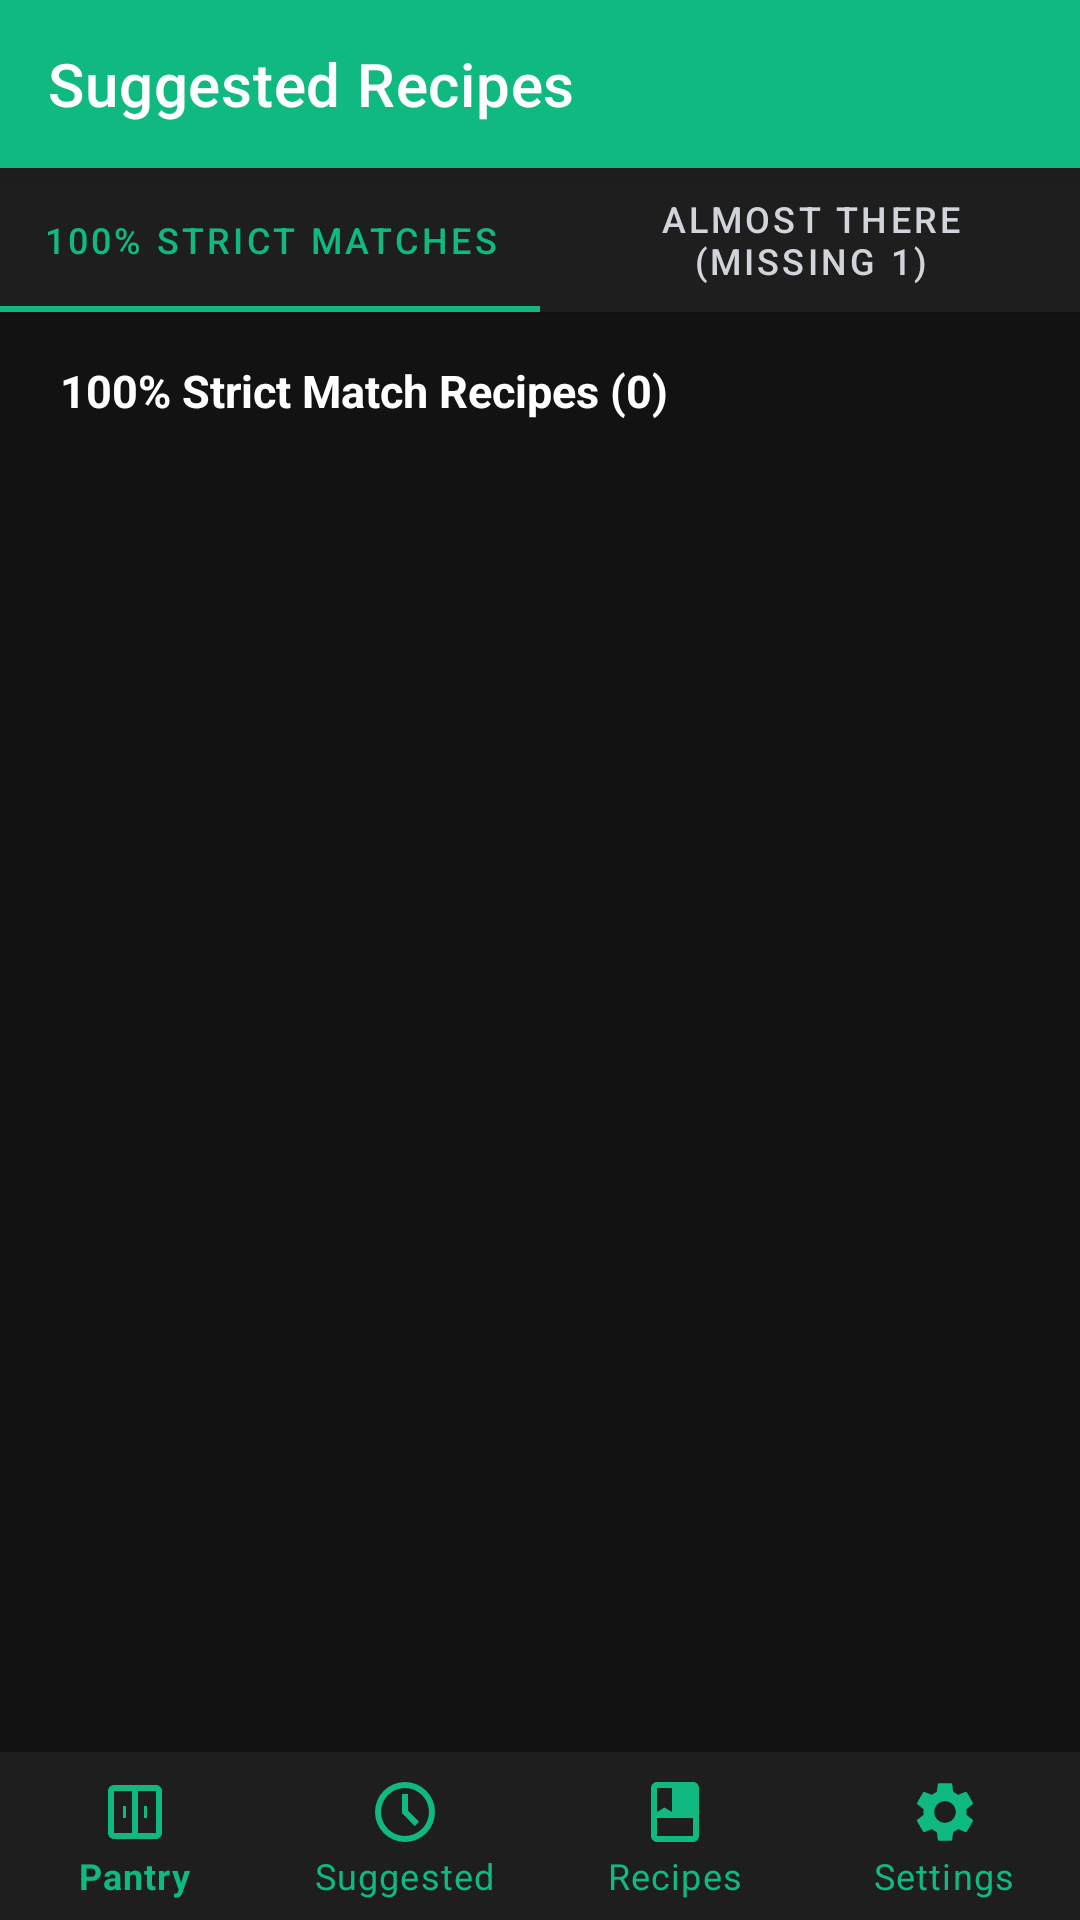

Android layout source for this screen:
<!-- AndroidManifest.xml: application theme Theme.SmartPantryManager.NoActionBar -->
<!-- res/layout/activity_suggested_recipes.xml -->
<?xml version="1.0" encoding="utf-8"?>
<LinearLayout xmlns:android="http://schemas.android.com/apk/res/android"
    xmlns:app="http://schemas.android.com/apk/res-auto"
    android:layout_width="match_parent"
    android:layout_height="match_parent"
    android:background="@color/background"
    android:fitsSystemWindows="true"
    android:orientation="vertical">

    <com.google.android.material.appbar.MaterialToolbar
        android:id="@+id/toolbar_suggested"
        android:layout_width="match_parent"
        android:layout_height="?attr/actionBarSize"
        android:background="@color/primary"
        android:elevation="4dp"
        app:title="@string/title_suggested_recipes"
        app:titleTextColor="@color/white" />

    <LinearLayout
        android:layout_width="match_parent"
        android:layout_height="0dp"
        android:layout_weight="1"
        android:orientation="vertical">

        
        <com.google.android.material.tabs.TabLayout
            android:id="@+id/tab_layout_matches"
            android:layout_width="match_parent"
            android:layout_height="wrap_content"
            android:background="@color/surface"
            android:elevation="2dp"
            app:tabIndicatorColor="@color/primary"
            app:tabSelectedTextColor="@color/primary"
            app:tabTextColor="@color/text_secondary">

            <com.google.android.material.tabs.TabItem
                android:layout_width="wrap_content"
                android:layout_height="wrap_content"
                android:text="100% Strict Matches" />

            <com.google.android.material.tabs.TabItem
                android:layout_width="wrap_content"
                android:layout_height="wrap_content"
                android:text="Almost There (Missing 1)" />
        </com.google.android.material.tabs.TabLayout>

        <TextView
            android:id="@+id/tv_suggested_header"
            android:layout_width="match_parent"
            android:layout_height="wrap_content"
            android:layout_marginHorizontal="20dp"
            android:layout_marginTop="16dp"
            android:layout_marginBottom="6dp"
            android:text="100% Strict Match Recipes (0)"
            android:textColor="@color/text_primary"
            android:textSize="15sp"
            android:textStyle="bold" />

        
        <LinearLayout
            android:id="@+id/layout_empty_suggested"
            android:layout_width="match_parent"
            android:layout_height="0dp"
            android:layout_weight="1"
            android:gravity="center"
            android:orientation="vertical"
            android:padding="24dp"
            android:visibility="gone">

            <ImageView
                android:layout_width="100dp"
                android:layout_height="100dp"
                android:contentDescription="No Matches"
                android:src="@drawable/ic_suggested"
                app:tint="@color/primary" />

            <TextView
                android:layout_width="wrap_content"
                android:layout_height="wrap_content"
                android:layout_marginTop="20dp"
                android:text="@string/empty_suggested_title"
                android:textColor="@color/text_primary"
                android:textSize="20sp"
                android:textStyle="bold" />

            <TextView
                android:layout_width="wrap_content"
                android:layout_height="wrap_content"
                android:layout_marginTop="8dp"
                android:gravity="center"
                android:text="@string/empty_suggested_desc"
                android:textColor="@color/text_secondary"
                android:textSize="14sp" />
        </LinearLayout>

        
        <androidx.recyclerview.widget.RecyclerView
            android:id="@+id/rv_suggested_recipes"
            android:layout_width="match_parent"
            android:layout_height="0dp"
            android:layout_weight="1"
            android:clipToPadding="false"
            android:paddingVertical="8dp" />
    </LinearLayout>

    <com.google.android.material.bottomnavigation.BottomNavigationView
        android:id="@+id/bottom_navigation"
        android:layout_width="match_parent"
        android:layout_height="wrap_content"
        android:background="@color/surface"
        android:elevation="8dp"
        app:itemIconTint="@color/primary"
        app:itemRippleColor="@color/primary_light"
        app:itemTextColor="@color/primary"
        app:labelVisibilityMode="labeled"
        app:menu="@menu/bottom_nav_menu" />
</LinearLayout>
<!-- resources referenced by this layout -->
<resources>
  <color name="background">#121212</color>
  <color name="primary">#10B981</color>
  <color name="primary_light">#064E3B</color>
  <color name="surface">#1E1E1E</color>
  <color name="text_primary">#FFFFFF</color>
  <color name="text_secondary">#D1D5DB</color>
  <color name="white">#FFFFFF</color>
  <!-- drawable ic_suggested (drawable) -->
  <vector xmlns:android="http://schemas.android.com/apk/res/android"
      android:width="24dp"
      android:height="24dp"
      android:viewportWidth="24"
      android:viewportHeight="24">
    <path
        android:fillColor="#FF000000"
        android:pathData="M12,2A10,10 0 0,0 2,12A10,10 0 0,0 12,22A10,10 0 0,0 22,12A10,10 0 0,0 12,2M12,4A8,8 0 0,1 20,12A8,8 0 0,1 12,20A8,8 0 0,1 4,12A8,8 0 0,1 12,4M11,6V12.41L15.29,16.71L16.71,15.29L13,11.58V6H11Z"/>
  </vector>
  <string name="empty_suggested_desc">No recipes match your current pantry ingredients yet. Add more items to unlock ready-to-cook recipes!</string>
  <string name="empty_suggested_title">No Matching Recipes Found</string>
  <string name="title_suggested_recipes">Suggested Recipes</string>
  <style name="Theme.SmartPantryManager.NoActionBar" parent="Theme.MaterialComponents.DayNight.NoActionBar">
          <item name="colorPrimary">@color/primary</item>
          <item name="colorPrimaryVariant">@color/primary_dark</item>
          <item name="colorOnPrimary">@color/on_primary</item>
          <item name="colorSecondary">@color/secondary</item>
          <item name="colorSurface">@color/surface</item>
          <item name="colorOnSurface">@color/text_primary</item>
          <item name="android:textColor">@color/text_primary</item>
          <item name="android:textColorPrimary">@color/text_primary</item>
          <item name="android:textColorSecondary">@color/text_secondary</item>
          <item name="cardBackgroundColor">@color/card_background</item>
          <item name="android:colorBackground">@color/background</item>
          <item name="android:statusBarColor">#000000</item>
          <item name="android:navigationBarColor">@color/surface</item>
          <item name="android:forceDarkAllowed" tools:targetApi="q">false</item>
      </style>
  <color name="primary_dark">#059669</color>
  <color name="on_primary">#000000</color>
  <color name="secondary">#14B8A6</color>
  <color name="card_background">#1E1E1E</color>
</resources>
